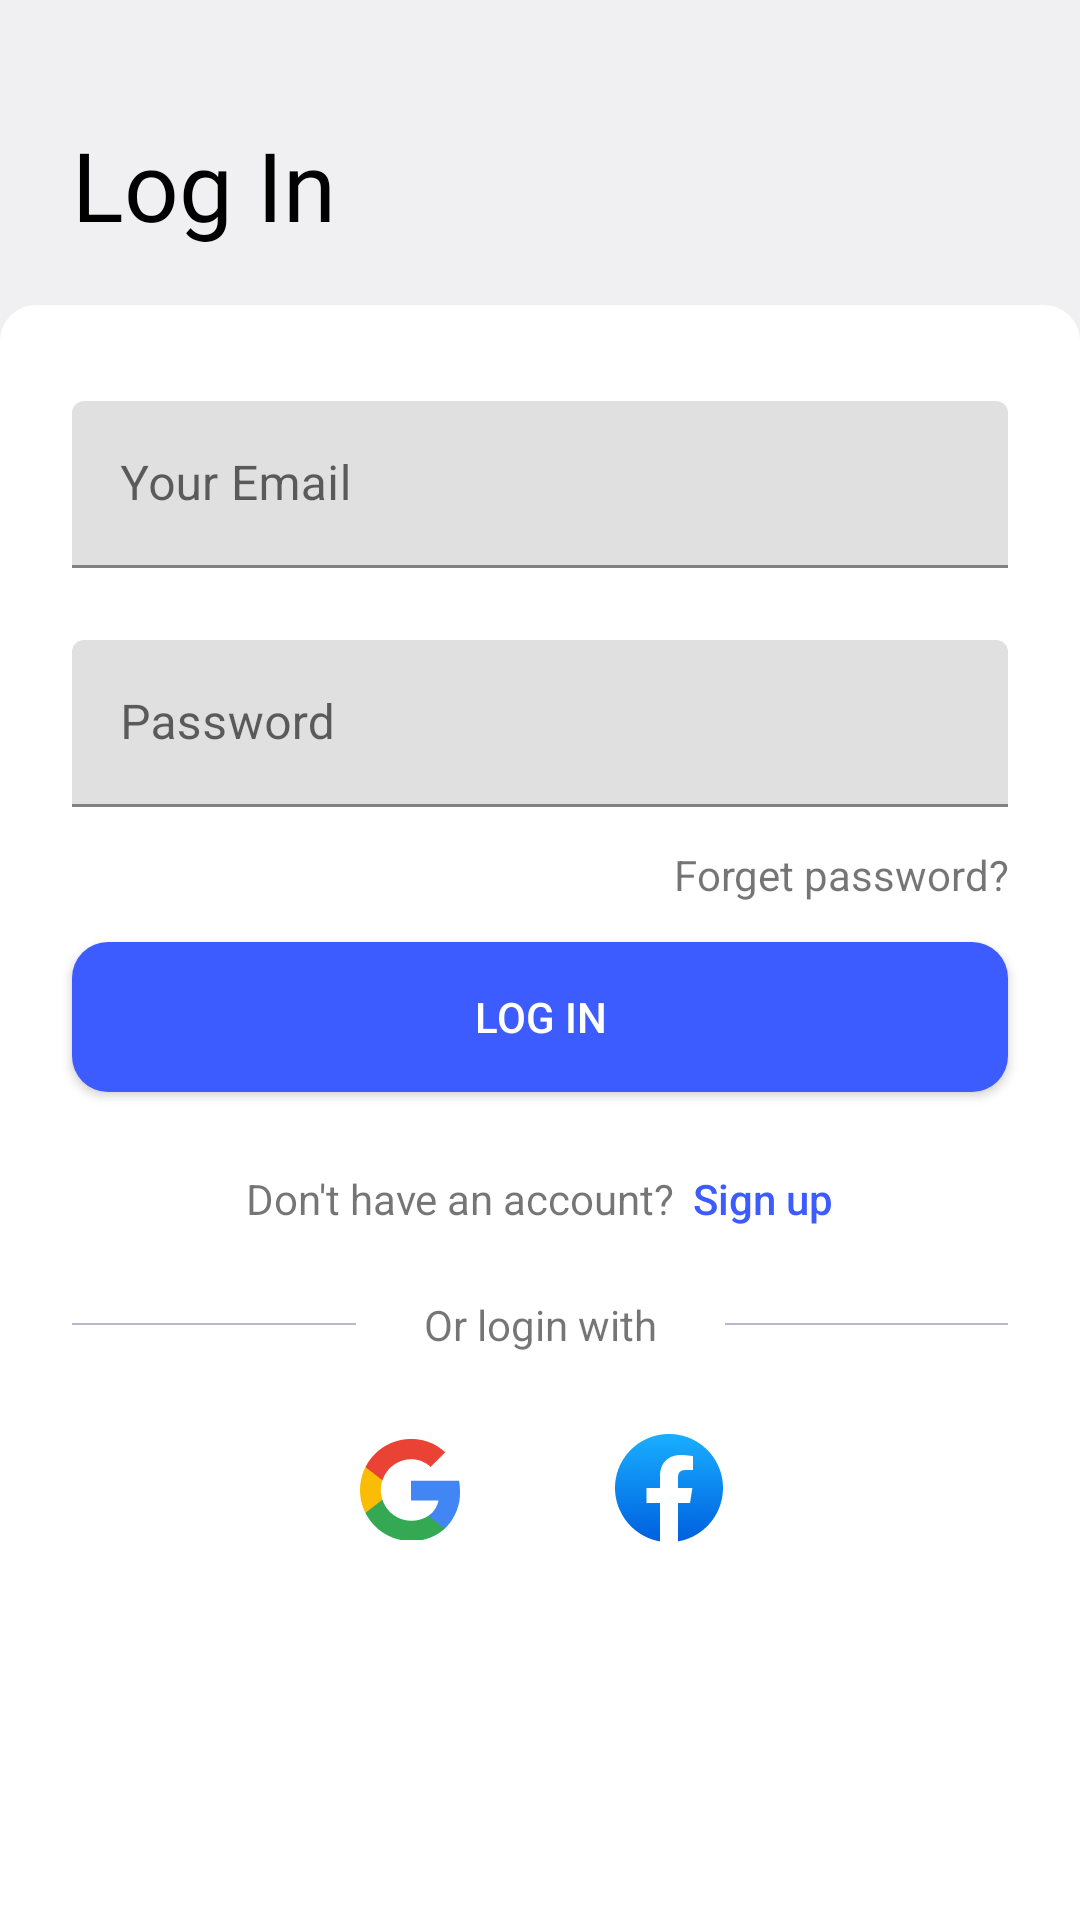

Layout XML and referenced resources for this Android screen:
<!-- AndroidManifest.xml: application theme Theme.AndroidStudyHomework02 -->
<!-- res/layout/fragment_log_in.xml -->
<?xml version="1.0" encoding="utf-8"?>
<FrameLayout xmlns:android="http://schemas.android.com/apk/res/android"
    xmlns:tools="http://schemas.android.com/tools"
    android:layout_width="match_parent"
    android:layout_height="match_parent"
    xmlns:app="http://schemas.android.com/apk/res-auto"
    tools:context=".LogInFragment">

    <androidx.constraintlayout.widget.ConstraintLayout
        android:layout_width="match_parent"
        android:layout_height="match_parent"
        android:background="#F0F0F2">

        <LinearLayout
            android:id="@+id/log_in_layout_header"
            android:layout_width="match_parent"
            android:layout_height="wrap_content"
            android:layout_marginStart="24dp"
            android:layout_marginTop="40dp"
            android:orientation="vertical"
            app:layout_constraintEnd_toEndOf="parent"
            app:layout_constraintStart_toStartOf="parent"
            app:layout_constraintTop_toTopOf="parent">

            <TextView
                android:id="@+id/sign_up_layout_title"
                android:layout_width="match_parent"
                android:layout_height="wrap_content"
                android:fontFamily="@font/poppins_bold"
                android:text="@string/log_in_layout_title"
                android:textColor="@color/black"
                android:textSize="32sp" />

            <TextView
                android:id="@+id/sign_up_layout_description"
                android:layout_width="match_parent"
                android:layout_height="wrap_content"
                android:textSize="12sp"
                android:layout_marginTop="-8dp"
                app:layout_constraintTop_toBottomOf="@id/sign_up_layout_title" />

        </LinearLayout>

        <LinearLayout
            android:layout_width="match_parent"
            android:layout_height="0dp"
            android:layout_marginTop="10dp"
            android:background="@drawable/round_top"
            android:orientation="vertical"
            app:layout_constraintBottom_toBottomOf="parent"
            app:layout_constraintEnd_toEndOf="parent"
            app:layout_constraintStart_toStartOf="parent"
            app:layout_constraintTop_toBottomOf="@id/log_in_layout_header">

            <com.google.android.material.textfield.TextInputLayout
                android:layout_width="match_parent"
                android:layout_height="wrap_content">

                <com.google.android.material.textfield.TextInputEditText
                    android:layout_width="match_parent"
                    android:layout_height="wrap_content"
                    android:layout_marginHorizontal="24dp"
                    android:layout_marginTop="32dp"
                    android:hint="@string/hint_email" />

            </com.google.android.material.textfield.TextInputLayout>

            <com.google.android.material.textfield.TextInputLayout
                android:layout_width="match_parent"
                android:layout_height="wrap_content">

                <com.google.android.material.textfield.TextInputEditText
                    android:layout_width="match_parent"
                    android:layout_height="wrap_content"
                    android:hint="@string/hint_password"
                    android:layout_marginTop="24dp"
                    android:layout_marginHorizontal="24dp"
                    android:inputType="textPassword"/>

            </com.google.android.material.textfield.TextInputLayout>

            <TextView
                android:id="@+id/textView3"
                android:layout_width="match_parent"
                android:layout_height="wrap_content"
                android:layout_marginTop="13dp"
                android:layout_marginEnd="24dp"
                android:gravity="end"
                android:text="@string/forget_password" />

            <androidx.appcompat.widget.AppCompatButton
                android:layout_width="match_parent"
                android:layout_height="50dp"
                android:text="@string/log_in"
                android:background="@drawable/bt_appearance_contained"
                android:textColor="@color/white"
                android:layout_marginHorizontal="24dp"
                android:layout_marginTop="13dp"/>

            <LinearLayout
                android:layout_width="wrap_content"
                android:layout_height="wrap_content"
                android:layout_gravity="center"
                android:layout_marginTop="26dp">

                <TextView
                    android:layout_width="wrap_content"
                    android:layout_height="wrap_content"
                    android:text="@string/log_in_layout_sign_up_guide"/>

                <androidx.appcompat.widget.AppCompatButton
                    android:id="@+id/log_in_layout_sign_up_button"
                    android:layout_width="wrap_content"
                    android:layout_height="wrap_content"
                    android:insetTop="0dp"
                    android:insetBottom="0dp"
                    android:minWidth="0dp"
                    android:minHeight="0dp"
                    android:background="@color/transparent"
                    android:textColor="@color/primary"
                    android:layout_marginStart="6dp"
                    android:textAllCaps="false"
                    android:text="@string/sign_up" />
            </LinearLayout>

            <LinearLayout
                android:layout_width="wrap_content"
                android:layout_height="wrap_content"
                android:layout_gravity="center"
                android:orientation="horizontal"
                android:layout_marginTop="23dp"
                android:layout_marginHorizontal="24dp">

                <View
                    android:layout_width="0dp"
                    android:layout_height="0.5dp"
                    android:layout_weight="1"
                    android:background="#B8B8D2"
                    android:layout_gravity="center"/>

                <TextView
                    android:layout_width="wrap_content"
                    android:layout_height="wrap_content"
                    android:layout_marginHorizontal="22.73dp"
                    android:text="@string/log_in_layout_sso_guide"/>

                <View
                    android:layout_width="0dp"
                    android:layout_height="0.5dp"
                    android:layout_weight="1"
                    android:background="#B8B8D2"
                    android:layout_gravity="center"/>

            </LinearLayout>

            <LinearLayout
                android:layout_width="match_parent"
                android:layout_height="wrap_content"
                android:orientation="horizontal"
                android:gravity="center"
                android:layout_marginTop="21dp">

                <ImageButton
                    android:id="@+id/imageButton"
                    android:layout_width="48dp"
                    android:layout_height="48dp"
                    android:background="@color/transparent"
                    android:src="@drawable/ic_sso_google"
                    android:layout_marginEnd="38dp"/>

                <ImageButton
                    android:id="@+id/imageButton2"
                    android:layout_width="48dp"
                    android:layout_height="48dp"
                    android:background="@color/transparent"
                    android:src="@drawable/ic_sso_facebook" />
            </LinearLayout>

        </LinearLayout>
    </androidx.constraintlayout.widget.ConstraintLayout>

</FrameLayout>
<!-- resources referenced by this layout -->
<resources>
  <color name="black">#FF000000</color>
  <color name="primary">#3D5CFF</color>
  <color name="transparent">#00FF0000</color>
  <color name="white">#FFFFFFFF</color>
  <!-- drawable bt_appearance_contained (drawable) -->
  <?xml version="1.0" encoding="utf-8"?>
  <selector xmlns:android="http://schemas.android.com/apk/res/android">
      <item>
          <shape android:shape="rectangle">
              <solid android:color="@color/primary" />
              <stroke android:color="@color/primary" />
              <corners android:radius="12dp" />
          </shape>
      </item>
  </selector>
  <!-- drawable ic_sso_facebook: png bitmap (drawable-xhdpi, 4869 bytes) -->
  <!-- drawable ic_sso_google: png bitmap (drawable, 1161 bytes) -->
  <!-- drawable round_top (drawable) -->
  <?xml version="1.0" encoding="utf-8"?>
  <selector xmlns:android="http://schemas.android.com/apk/res/android">
      <item>
          <shape android:shape="rectangle">
              <solid android:color="@color/white" />
              <corners
                  android:topLeftRadius="12dp"
                  android:topRightRadius="12dp"/>
          </shape>
      </item>
  </selector>
  <string name="forget_password">Forget password?</string>
  <string name="hint_email">Your Email</string>
  <string name="hint_password">Password</string>
  <string name="log_in">Log in</string>
  <string name="log_in_layout_sign_up_guide">Don\'t have an account?</string>
  <string name="log_in_layout_sso_guide">Or login with</string>
  <string name="log_in_layout_title">Log In</string>
  <string name="sign_up">Sign up</string>
  <style name="Theme.AndroidStudyHomework02" parent="Theme.MaterialComponents.DayNight.NoActionBar">
          
          <item name="colorPrimary">@color/purple_500</item>
          <item name="colorPrimaryVariant">@color/purple_700</item>
          <item name="colorOnPrimary">@color/white</item>
          
          <item name="colorSecondary">@color/teal_200</item>
          <item name="colorSecondaryVariant">@color/teal_700</item>
          <item name="colorOnSecondary">@color/black</item>
          
          <item name="android:statusBarColor" tools:targetApi="l">?attr/colorPrimaryVariant</item>
          
      </style>
  <color name="purple_500">#FF6200EE</color>
  <color name="purple_700">#FF3700B3</color>
  <color name="teal_200">#FF03DAC5</color>
  <color name="teal_700">#FF018786</color>
</resources>
